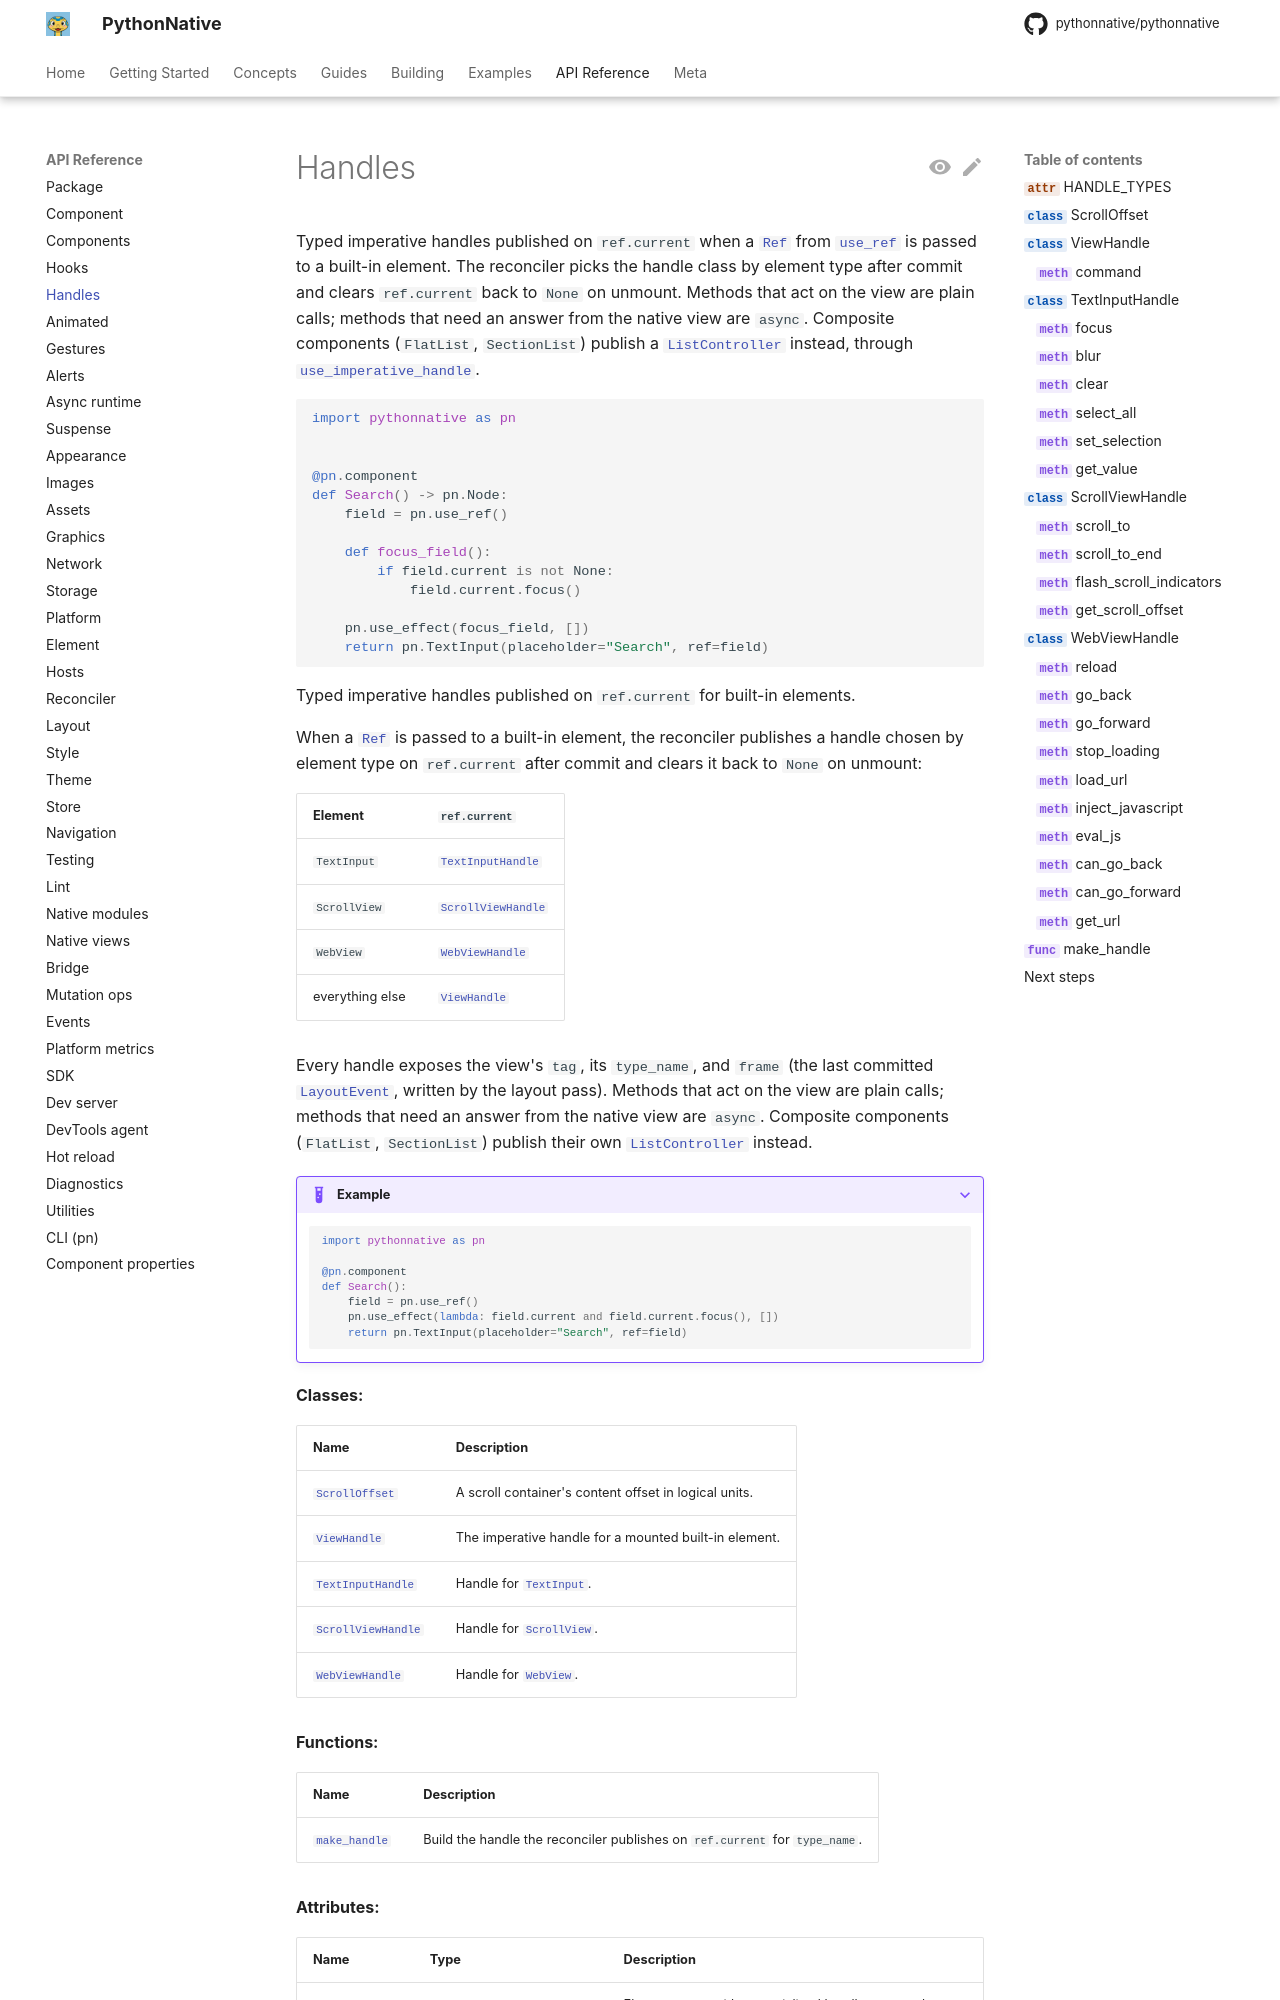

repository: Elevenapple/pythonnative · page: api/handles/index.html · generator: mkdocs

# Handles

Typed imperative handles published on `ref.current` when a
[`Ref`][pythonnative.Ref] from [`use_ref`][pythonnative.use_ref] is
passed to a built-in element. The reconciler picks the handle class by
element type after commit and clears `ref.current` back to `None` on
unmount. Methods that act on the view are
